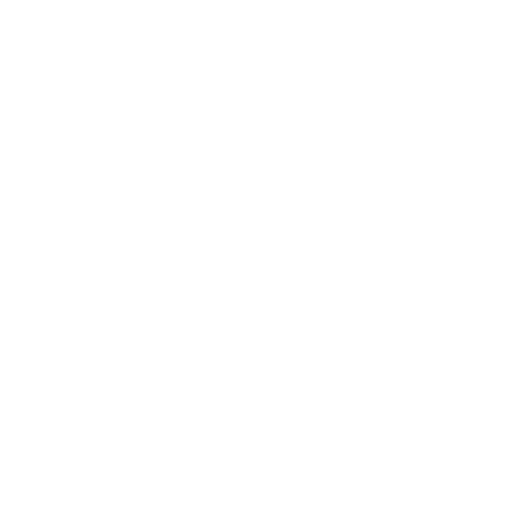
t = 0.00 s
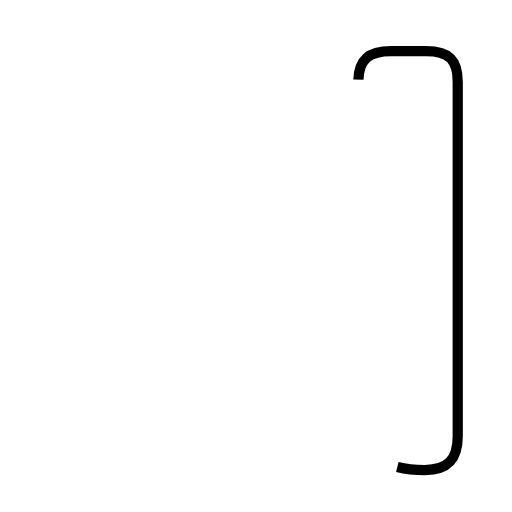
t = 1.68 s
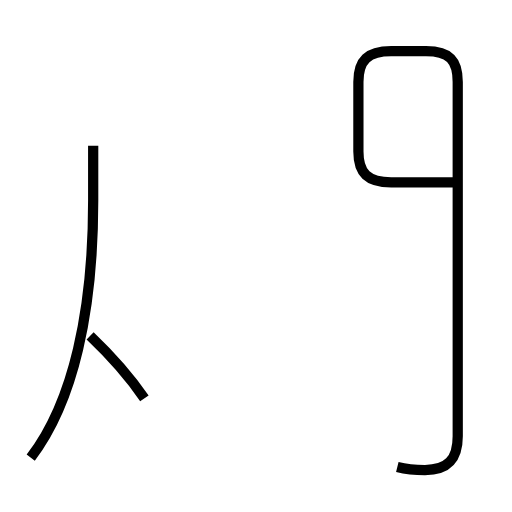
t = 3.43 s
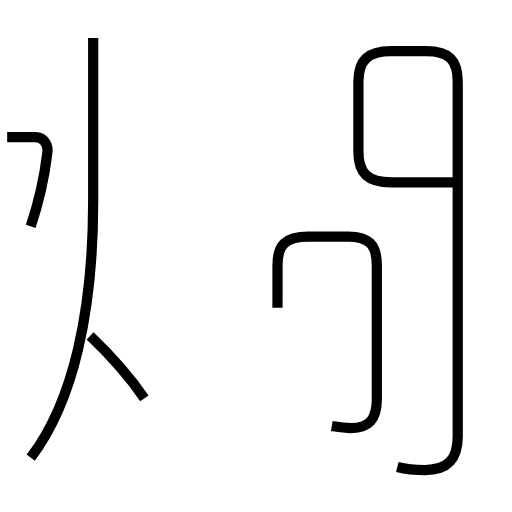
t = 5.22 s
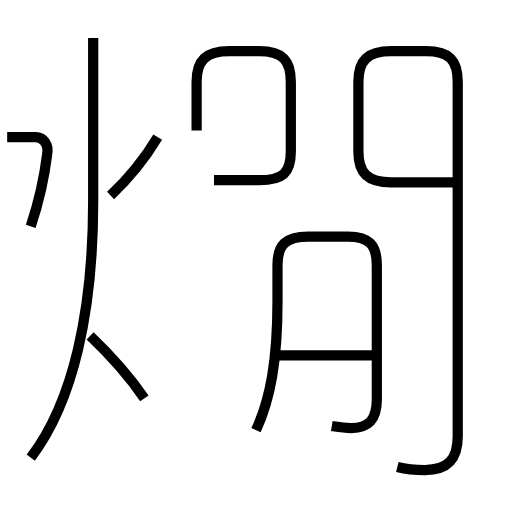
t = 7.39 s
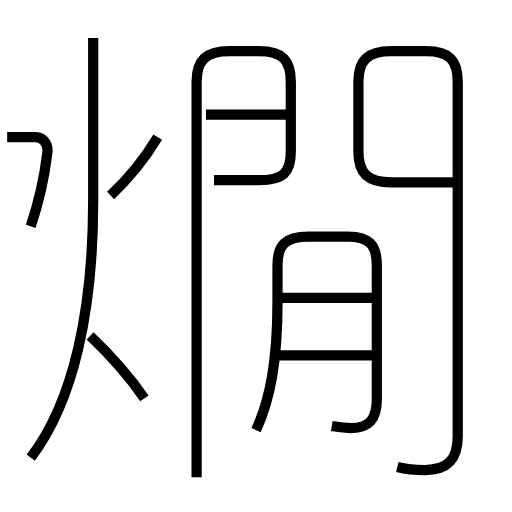
t = 8.93 s

The animated SVG that drew these frames (rendered in a browser with its animation timeline set to each time). Animation: 10 SMIL elements (animate=10); one cycle of 8.93 s.

<?xml version='1.0' encoding='utf-8'?>
<svg viewBox="0.0 -6.0 50.0 50.0" version="1.1" xmlns="http://www.w3.org/2000/svg"><rect x="-1000" y="-1000" width="2000" height="2000" stroke="white" fill="white" /><g style="fill:none;stroke:#000000;stroke-width:1"><path d="M 38.8 1.6 C 39.6 1.8 40.5 1.9 41.5 1.9 C 43.7 1.9 44.7 0.9 44.7 -1.4 L 44.7 -36.0 C 44.7 -38.1 43.9 -39.0 41.6 -39.0 L 38.2 -39.0 C 35.9 -39.0 35.0 -38.1 35.0 -36.0 L 35.0 -29.2 C 35.0 -27.1 35.9 -26.2 38.2 -26.2 L 44.7 -26.2 " transform="translate(0.0 38.0)" stroke-dasharray="74.56609160661543" stroke-dashoffset="74.56609160661543"><animate attributeName="stroke-dashoffset" from="74.56609160661543" to="0" dur="2.236982748198463s" begin="0s; anim_end.end" fill="freeze" id="anim0" /></path><path d="M 14.1 -5.1 C 12.8 -7.0 10.9 -9.2 8.8 -11.2 " transform="translate(0.0 38.0)" stroke-dasharray="8.09457600799438" stroke-dashoffset="8.09457600799438"><animate attributeName="stroke-dashoffset" from="8.09457600799438" to="0" dur="0.2428372802398314s" begin="anim0.end" fill="freeze" id="anim1" /></path><path d="M 3.0 0.7 C 7.2 -4.8 9.1 -13.7 9.1 -24.4 L 9.1 -40.3 " transform="translate(0.0 38.0)" stroke-dasharray="42.156158593208346" stroke-dashoffset="42.156158593208346"><animate attributeName="stroke-dashoffset" from="42.156158593208346" to="0" dur="1.2646847577962503s" begin="anim1.end" fill="freeze" id="anim2" /></path><path d="M 3.0 -21.9 C 3.6 -23.7 4.3 -26.4 4.6 -28.9 C 4.8 -29.9 4.2 -30.6 3.5 -30.6 L 0.7 -30.6 " transform="translate(0.0 38.0)" stroke-dasharray="12.316362536200343" stroke-dashoffset="12.316362536200343"><animate attributeName="stroke-dashoffset" from="12.316362536200343" to="0" dur="0.3694908760860103s" begin="anim2.end" fill="freeze" id="anim3" /></path><path d="M 32.4 -2.4 C 33.0 -2.3 33.5 -2.2 34.3 -2.2 C 36.0 -2.2 36.8 -3.0 36.8 -5.0 L 36.8 -18.1 C 36.8 -20.1 36.0 -20.9 34.0 -20.9 L 30.1 -20.9 C 27.9 -20.9 27.1 -20.1 27.1 -18.1 L 27.1 -14.6 C 27.1 -8.8 26.4 -5.0 25.0 -2.0 " transform="translate(0.0 38.0)" stroke-dasharray="49.031183229315324" stroke-dashoffset="49.031183229315324"><animate attributeName="stroke-dashoffset" from="49.031183229315324" to="0" dur="1.4709354968794597s" begin="anim3.end" fill="freeze" id="anim4" /></path><path d="M 10.8 -24.9 C 12.6 -26.6 14.2 -28.6 15.4 -30.6 " transform="translate(0.0 38.0)" stroke-dasharray="7.346767432669634" stroke-dashoffset="7.346767432669634"><animate attributeName="stroke-dashoffset" from="7.346767432669634" to="0" dur="0.22040302298008901s" begin="anim4.end" fill="freeze" id="anim5" /></path><path d="M 36.5 -9.3 L 27.1 -9.3 C 27.1 -9.3 27.1 -9.3 27.1 -9.3 C 27.1 -9.3 27.1 -9.3 27.1 -9.3 L 27.1 -9.3 C 27.1 -9.3 27.1 -9.3 27.1 -9.3 C 27.1 -9.3 27.1 -9.3 27.1 -9.3 L 27.1 -9.3 C 27.1 -9.3 27.1 -9.3 27.1 -9.3 C 27.1 -9.3 27.1 -9.3 27.1 -9.3 L 36.5 -9.3 " transform="translate(0.0 38.0)" stroke-dasharray="18.799999999999997" stroke-dashoffset="18.799999999999997"><animate attributeName="stroke-dashoffset" from="18.799999999999997" to="0" dur="0.564s" begin="anim5.end" fill="freeze" id="anim6" /></path><path d="M 20.9 -26.4 L 25.3 -26.4 C 27.6 -26.4 28.4 -27.1 28.4 -29.2 L 28.4 -36.0 C 28.4 -38.1 27.6 -39.0 25.3 -39.0 L 22.4 -39.0 C 20.1 -39.0 19.2 -38.1 19.2 -36.0 L 19.2 2.6 " transform="translate(0.0 38.0)" stroke-dasharray="67.7352951704397" stroke-dashoffset="67.7352951704397"><animate attributeName="stroke-dashoffset" from="67.7352951704397" to="0" dur="2.032058855113191s" begin="anim6.end" fill="freeze" id="anim7" /></path><path d="M 36.5 -14.9 L 27.1 -14.9 " transform="translate(0.0 38.0)" stroke-dasharray="9.399999999999999" stroke-dashoffset="9.399999999999999"><animate attributeName="stroke-dashoffset" from="9.399999999999999" to="0" dur="0.282s" begin="anim7.end" fill="freeze" id="anim8" /></path><path d="M 28.4 -32.8 L 20.1 -32.8" transform="translate(0.0 38.0)" stroke-dasharray="8.299999999999997" stroke-dashoffset="8.299999999999997"><animate attributeName="stroke-dashoffset" from="8.299999999999997" to="0" dur="0.24899999999999992s" begin="anim8.end" fill="freeze" id="anim_end" /></path></g></svg>
